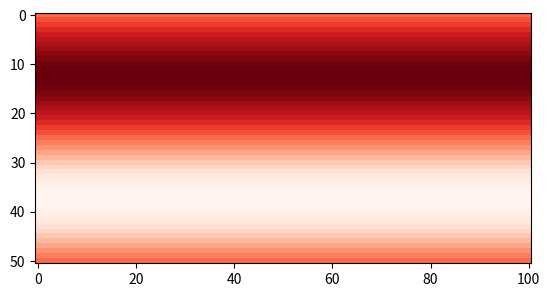

Recreate this plot in Python. (Note: this script raises an exception after producing the figure.)
# flow over cylinder using LBM
# inlet: velocity inlet using Non-Equilibrium Bounce Back (Zou/He)
# outlet: Outflow
# periodic in y

import numpy as np
import matplotlib.pyplot as plt
from matplotlib import cm


def calc_equilibrium(rho,u,v,tw,csqr):

    eq = np.zeros((9,nx,ny))

    for ix in range(nx):
        for iy in range(ny):
            usqr = (u[0,ix,iy]**2 + u[1,ix,iy]**2)/(csqr)
            for i in range(9):
                uc = (u[0,ix,iy]*v[i,0] + u[1,ix,iy]*v[i,1])/csqr


                eq[i,ix,iy] = tw[i]*rho[ix,iy]*(1+uc+0.5*(uc**2) - 0.5*usqr)

    return eq

def calc_macro(f,v,Force=[0,0]):

    rho = np.zeros((nx,ny))

    for ix in range(nx):
        for iy in range(ny):
            rho[ix,iy] = 0
            for i in range(9):
                rho[ix,iy] += f[i,ix,iy]

    u = np.zeros((2,nx,ny))
    for ix in range(nx):
        for iy in range(ny):
            for i in range(9):
                u[0,ix,iy] += v[i,0] * f[i,ix,iy]
                u[1,ix,iy] += v[i,1] * f[i,ix,iy] 
            
            u[0,ix,iy] += Force[0]
            u[1,ix,iy] += Force[1]

            u[0,ix,iy] /= rho[ix,iy]
            u[1,ix,iy] /= rho[ix,iy]

    return rho,u

# exercising with LBM implementation
maxIter = 2500
nx = 101
ny = 51
dely = 0.5
H = ny-1
print(f"H={H}")
csqr = 1/3
_1bycsqr = 1/csqr
#_1bycquad = _1bycsqr**2
delt = 1
Re = 250
u_bc = 0.1
# 2D cylinder position
cyl_pos = np.array([nx//4,ny//2])
cyl_rad = ny//9

etaR = u_bc*cyl_rad/Re
tau = 0.5 + etaR/csqr
print(f"tau = {tau}")



omega = delt/tau

fin = np.zeros((9,nx,ny))
fout = np.zeros((9,nx,ny))

rho = np.ones((nx,ny))
u = np.zeros((2,nx,ny))

# custom implementation of D2Q9.
# 0: North-east
# 1: east
# 2: south-east
# 3: north
# 4: rest
# 5: south
# 6: north-west
# 7: west
# 8: south-west
v = np.array([[1,1],[1,0],[1,-1],[0,1],[0,0],[0,-1],[-1,1],[-1,0],[-1,-1]])

# weights for D2Q9
tw = np.array([1/36, 1/9, 1/36, 1/9, 4/9, 1/9, 1/36, 1/9, 1/36])

opp = [8,7,6,5,4,3,2,1,0]

def inivel(d, x, y):
    return (1-d) * u_bc * (1 + 1e-4*np.sin(y/H*2*np.pi))

vel = np.fromfunction(inivel, (2,nx,ny))

# book keeping for wall nodes
# 0 for fluid
# 1 for no slip wall
isn = np.zeros((nx,ny))
for ix in range(nx):
    for iy in range(ny):
        if ((ix-cyl_pos[0])**2+(iy-cyl_pos[1])**2) < cyl_rad**2:
            isn[ix,iy] = 1

fin = calc_equilibrium(rho,vel,v,tw,csqr)

###### Main time loop ##########################################################
for time in range(maxIter):

    # outflow condition
    for i in [6,7,8]:
        fin[i,-1,:] = fin[i,-2,:]

    rho,u = calc_macro(fin,v)

    # velocity inlet
    u[:,0,:] = vel[:,0,:] # maintain the dirichlet condition
    
    # calculate rho at left wall ( NEBB condition )
    for iy in range(ny):
        sum_i = 0
        sum_j = 0
        for i in [3,4,5]:
            sum_i += fin[i,0,iy]
        for j in [6,7,8]:
            sum_j += fin[j,0,iy]

        rho[0,iy] = 1/(1-u[0,0,iy])*(sum_i + 2*sum_j)

    
    # equilibrium
    feq = calc_equilibrium(rho,u,v,tw,csqr)

    # NEBB at the inlet ( non-equlibrium correction )
    for i in [0,1,2]:
        for iy in range(ny):
            fin[i,0,iy] = fin[opp[i],0,iy] + feq[i,0,iy] - feq[opp[i],0,iy]

    # Collision
    for ix in range(nx):
        for iy in range(ny):
            for i in range(9):
                #fout[i,ix,iy] = 0
                fout[i,ix,iy] = fin[i,ix,iy]*(1-omega) + feq[i,ix,iy]*omega

    # streaming step
    for ix in range(nx):
        for iy in range(ny):
            for i in range(9):

                xnew = ix + v[i,0]
                ynew = iy + v[i,1]
                # print(f"xnew={xnew}, ynew={ynew}")

                if xnew < 0: xnew = nx-1
                if xnew > nx-1: xnew = 0
                if ynew < 0: ynew = ny-1
                if ynew > ny-1: ynew = 0
    
                fin[i,xnew,ynew] = fout[i,ix,iy]

    
    # bounce back
    for ix in range(nx):
        for iy in range(ny):
            for i in range(9):
                xnew = ix + v[i,0]
                ynew = iy + v[i,1]

                if ynew < 0: ynew = ny-1
                if ynew > ny-1: ynew = 0
                if xnew < 0: continue
                if xnew > nx-1: continue

                if isn[xnew,ynew] == 1:
                    # if the particles stream into the slip wall, then apply BC.
                    #print(f"iy={iy}")
                    #print(f"i={i}, opp[i]={opp[i]}")
                    fin[opp[i],ix,iy] = fin[i,xnew,ynew]
    


    if (time%100==0):
        print("saving figure")
        plt.clf()
        plt.imshow(np.sqrt(u[0,:,:]**2+u[1,:,:]**2).transpose(), cmap=cm.Reds)
        plt.savefig("myTrail/vel.{0:04d}.png".format(time//100))
    


